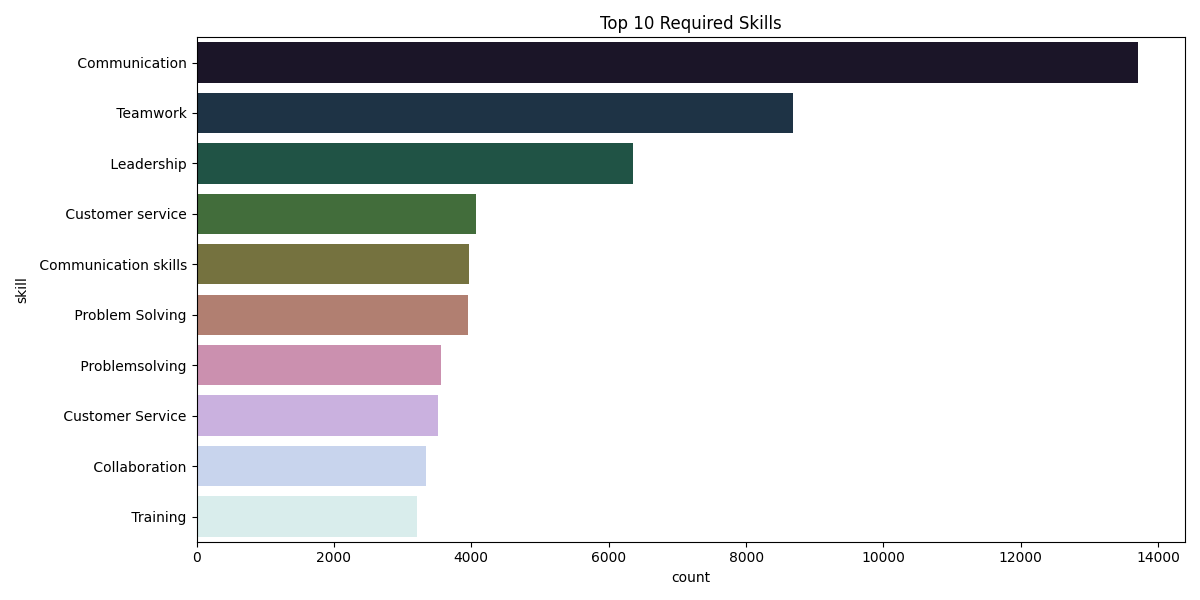

Source data for this figure (header and first rows):
skill, count
Communication, 13704
Teamwork, 8679
Leadership, 6348
Customer service, 4070
Communication skills, 3964
Problem Solving, 3959
Problemsolving, 3557
Customer Service, 3508
Collaboration, 3340
Training, 3210
